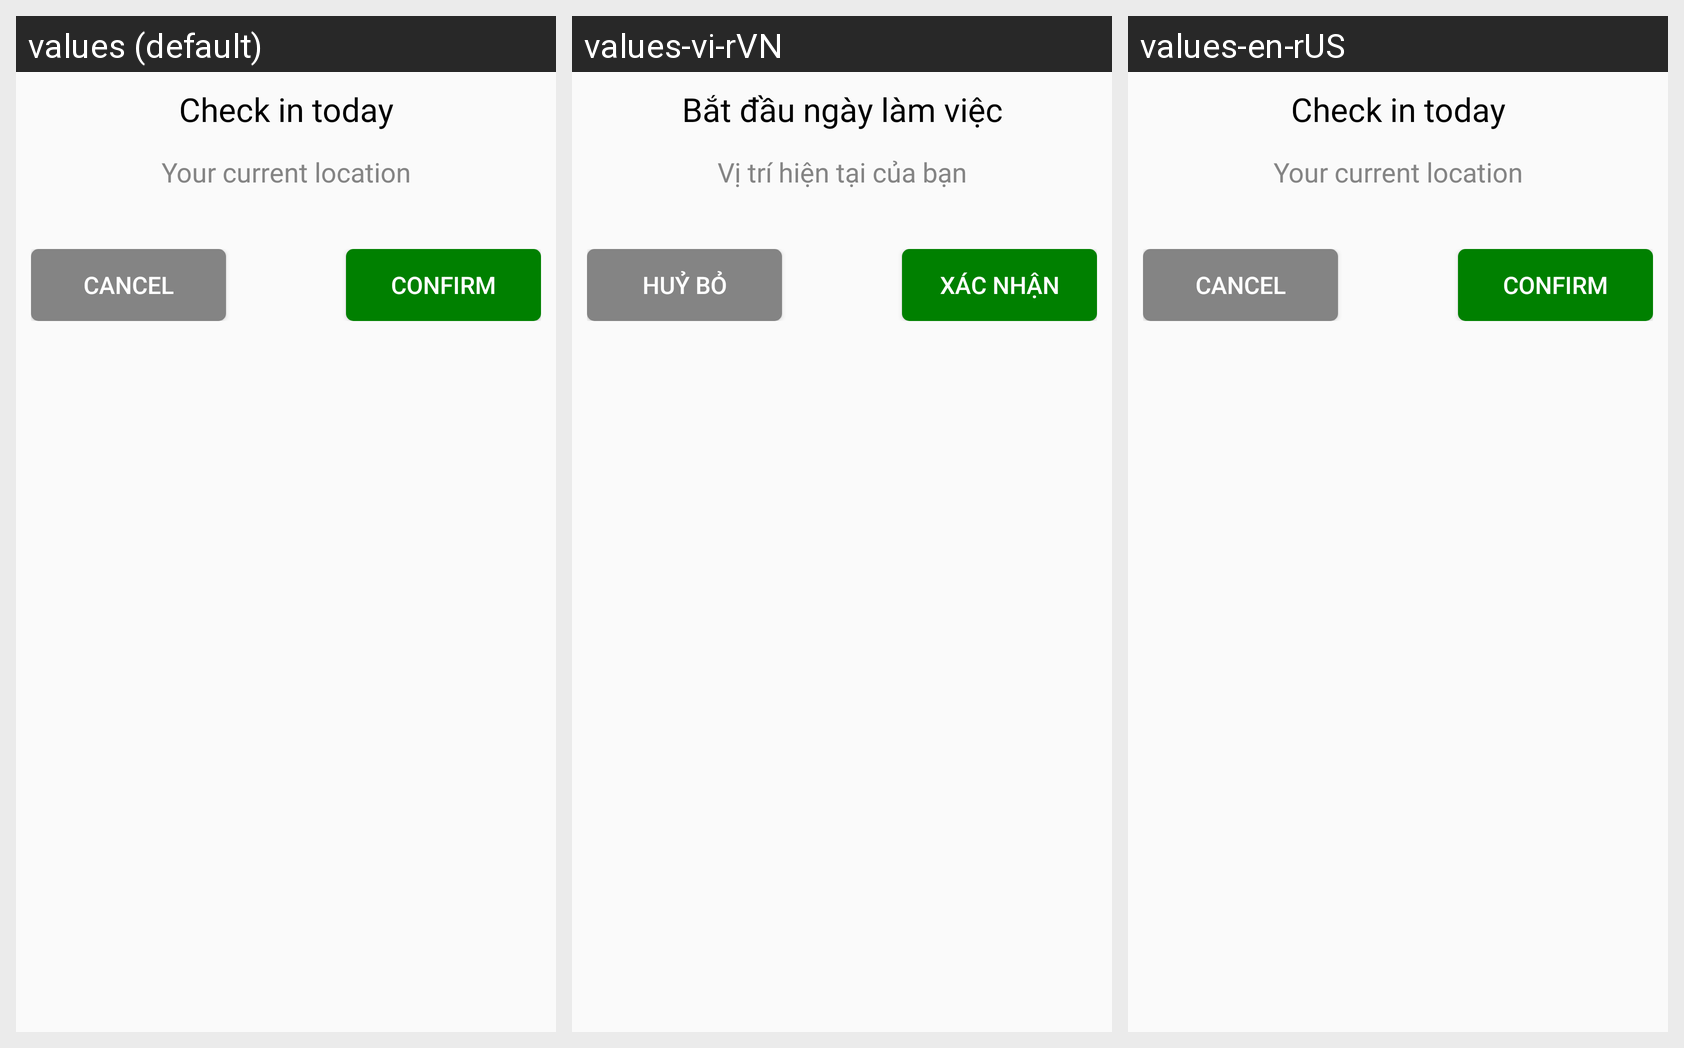

Here is an Android app screen in its default locale and in the app's own translations. Write out the translated-string differences for the strings that appear on this screen.
Android screen res/layout/alert_check_in.xml rendered under 3 locales, left to right: values (default), values-vi-rVN, values-en-rUS. Device: Nexus 5 (rendered at 1080×1920; each locale shown at half size, 540×960, under a caption strip naming it); theme Theme.Shipper.
Strings drawn on this screen, with the default value and each locale's value (text and hints the layout hard-codes, and strings that could not be matched under every locale, appear in the picture but are not listed):

check_in
  values: Check in today
  values-vi-rVN: Bắt đầu ngày làm việc
  values-en-rUS: Check in today

your_location
  values: Your current location
  values-vi-rVN: Vị trí hiện tại của bạn
  values-en-rUS: Your current location

cancel
  values: Cancel
  values-vi-rVN: Huỷ bỏ
  values-en-rUS: Cancel

confirm
  values: Confirm
  values-vi-rVN: Xác nhận
  values-en-rUS: Confirm
